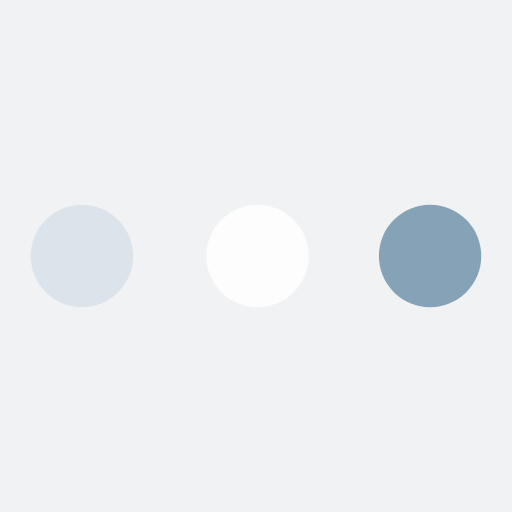
t = 0.00 s
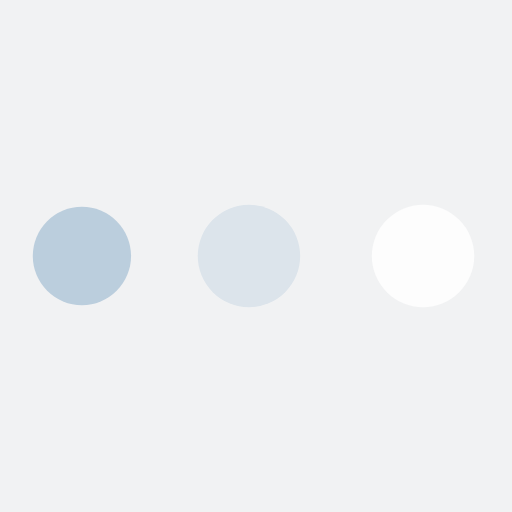
t = 0.29 s
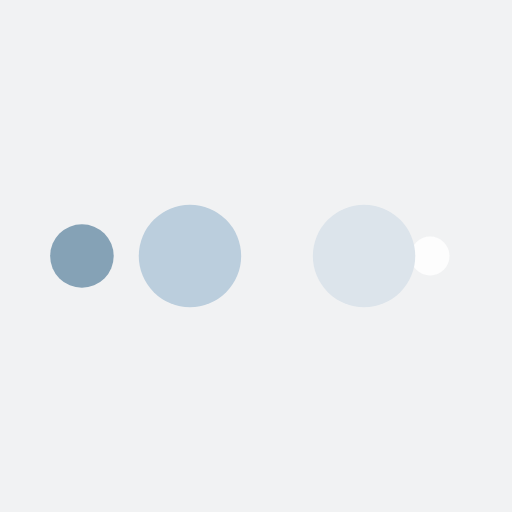
t = 0.48 s
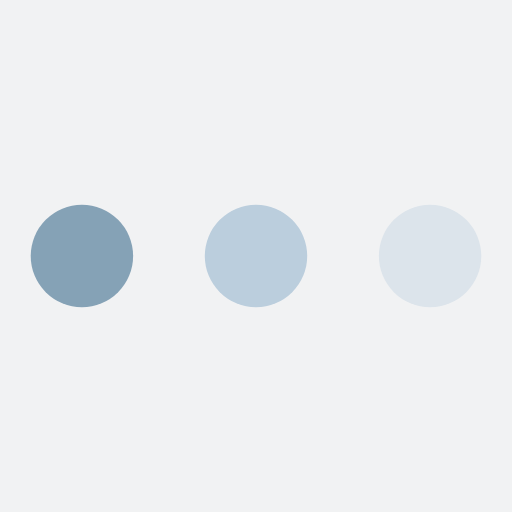
t = 0.77 s
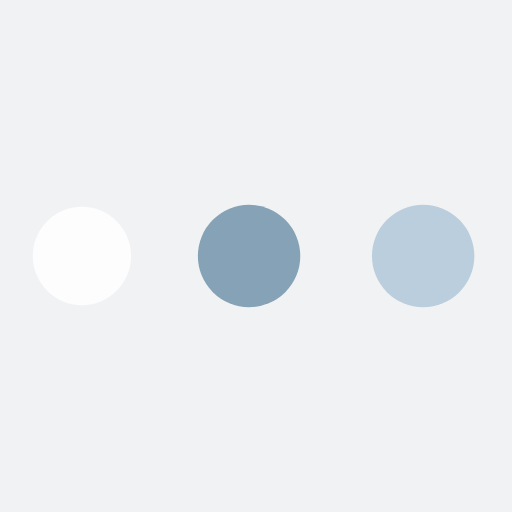
t = 1.06 s
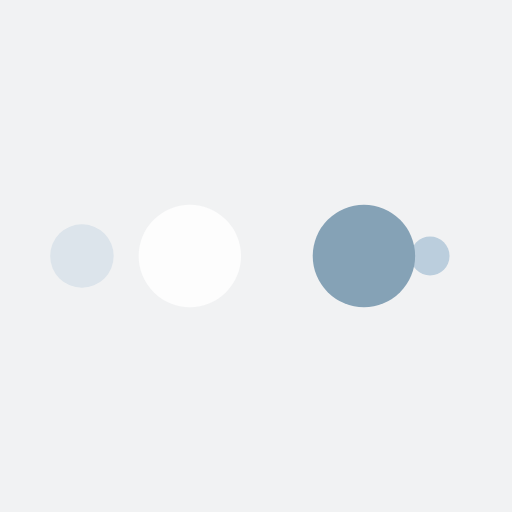
t = 1.25 s

The animated SVG that drew these frames (rendered in a browser with its animation timeline set to each time). Animation: 10 SMIL elements (animate=10); one cycle of 1.54 s, repeats indefinitely.

<?xml version="1.0" encoding="utf-8"?>
<svg xmlns="http://www.w3.org/2000/svg" xmlns:xlink="http://www.w3.org/1999/xlink" style="margin: auto; background: rgb(241, 242, 243); display: block; shape-rendering: auto;" width="204px" height="204px" viewBox="0 0 100 100" preserveAspectRatio="xMidYMid">
<circle cx="84" cy="50" r="10" fill="#85a2b6">
    <animate attributeName="r" repeatCount="indefinite" dur="0.3846153846153846s" calcMode="spline" keyTimes="0;1" values="10;0" keySplines="0 0.5 0.5 1" begin="0s"></animate>
    <animate attributeName="fill" repeatCount="indefinite" dur="1.5384615384615383s" calcMode="discrete" keyTimes="0;0.25;0.5;0.75;1" values="#85a2b6;#fdfdfd;#dce4eb;#bbcedd;#85a2b6" begin="0s"></animate>
</circle><circle cx="16" cy="50" r="10" fill="#85a2b6">
  <animate attributeName="r" repeatCount="indefinite" dur="1.5384615384615383s" calcMode="spline" keyTimes="0;0.25;0.5;0.75;1" values="0;0;10;10;10" keySplines="0 0.5 0.5 1;0 0.5 0.5 1;0 0.5 0.5 1;0 0.5 0.5 1" begin="0s"></animate>
  <animate attributeName="cx" repeatCount="indefinite" dur="1.5384615384615383s" calcMode="spline" keyTimes="0;0.25;0.5;0.75;1" values="16;16;16;50;84" keySplines="0 0.5 0.5 1;0 0.5 0.5 1;0 0.5 0.5 1;0 0.5 0.5 1" begin="0s"></animate>
</circle><circle cx="50" cy="50" r="10" fill="#bbcedd">
  <animate attributeName="r" repeatCount="indefinite" dur="1.5384615384615383s" calcMode="spline" keyTimes="0;0.25;0.5;0.75;1" values="0;0;10;10;10" keySplines="0 0.5 0.5 1;0 0.5 0.5 1;0 0.5 0.5 1;0 0.5 0.5 1" begin="-0.3846153846153846s"></animate>
  <animate attributeName="cx" repeatCount="indefinite" dur="1.5384615384615383s" calcMode="spline" keyTimes="0;0.25;0.5;0.75;1" values="16;16;16;50;84" keySplines="0 0.5 0.5 1;0 0.5 0.5 1;0 0.5 0.5 1;0 0.5 0.5 1" begin="-0.3846153846153846s"></animate>
</circle><circle cx="84" cy="50" r="10" fill="#dce4eb">
  <animate attributeName="r" repeatCount="indefinite" dur="1.5384615384615383s" calcMode="spline" keyTimes="0;0.25;0.5;0.75;1" values="0;0;10;10;10" keySplines="0 0.5 0.5 1;0 0.5 0.5 1;0 0.5 0.5 1;0 0.5 0.5 1" begin="-0.7692307692307692s"></animate>
  <animate attributeName="cx" repeatCount="indefinite" dur="1.5384615384615383s" calcMode="spline" keyTimes="0;0.25;0.5;0.75;1" values="16;16;16;50;84" keySplines="0 0.5 0.5 1;0 0.5 0.5 1;0 0.5 0.5 1;0 0.5 0.5 1" begin="-0.7692307692307692s"></animate>
</circle><circle cx="16" cy="50" r="10" fill="#fdfdfd">
  <animate attributeName="r" repeatCount="indefinite" dur="1.5384615384615383s" calcMode="spline" keyTimes="0;0.25;0.5;0.75;1" values="0;0;10;10;10" keySplines="0 0.5 0.5 1;0 0.5 0.5 1;0 0.5 0.5 1;0 0.5 0.5 1" begin="-1.1538461538461537s"></animate>
  <animate attributeName="cx" repeatCount="indefinite" dur="1.5384615384615383s" calcMode="spline" keyTimes="0;0.25;0.5;0.75;1" values="16;16;16;50;84" keySplines="0 0.5 0.5 1;0 0.5 0.5 1;0 0.5 0.5 1;0 0.5 0.5 1" begin="-1.1538461538461537s"></animate>
</circle>
<!-- [ldio] generated by https://loading.io/ --></svg>
